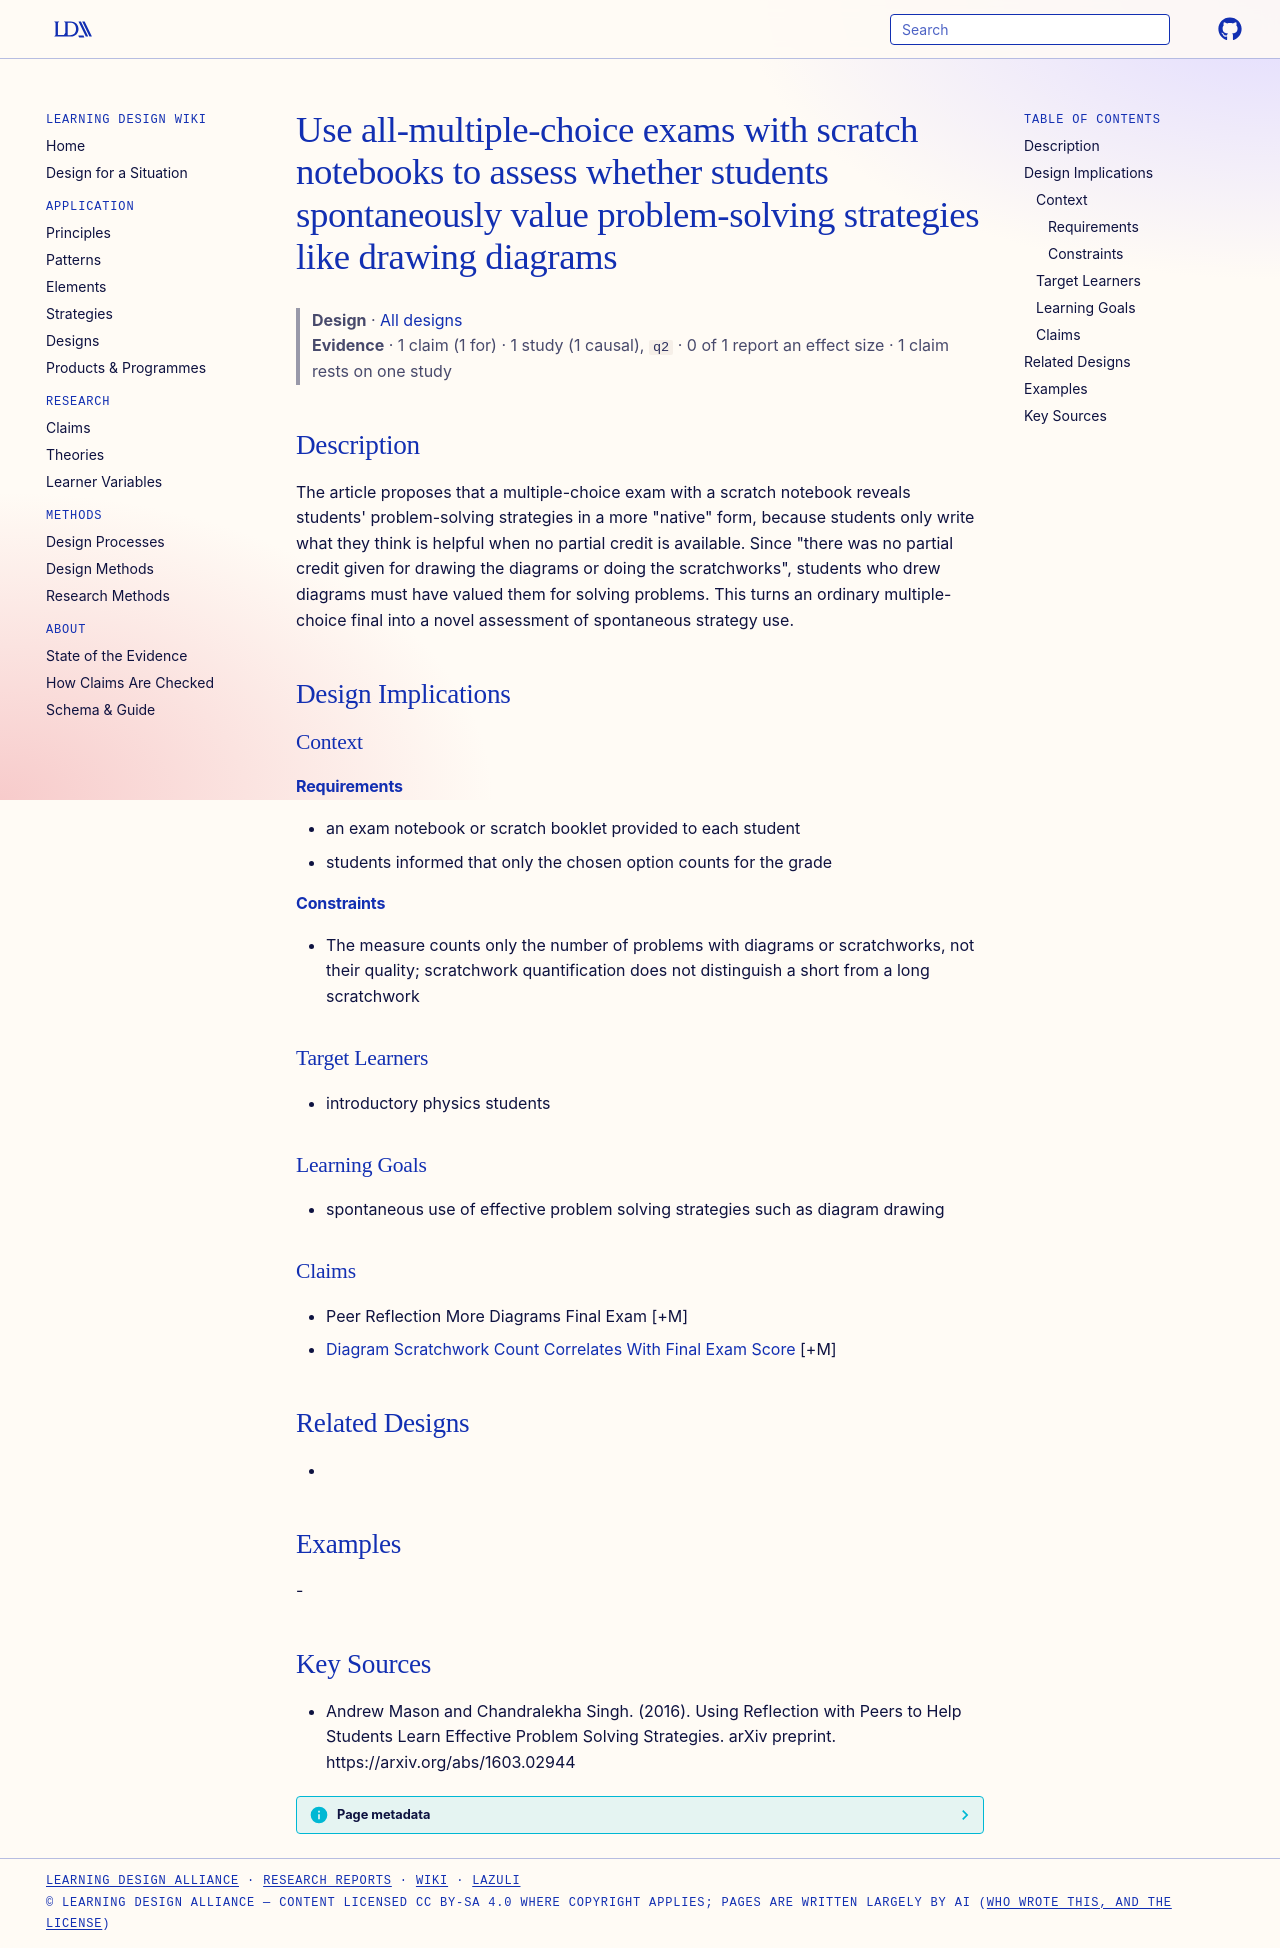

repository: Learning-Design-Alliance/learning-wiki · page: designs/multiple-choice-scratchwork-assessment-principle/index.html · generator: mkdocs

---
type: design
id: multiple-choice-scratchwork-assessment-principle
title: Use all-multiple-choice exams with scratch notebooks to assess whether students spontaneously value problem-solving strategies like drawing diagrams
description: "The article proposes that a multiple-choice exam with a scratch notebook reveals students' problem-solving strategies in a more \"native\" form, because students only write what they think is helpful when no partial cre..."
status: review
generated:
  by: "process:settle-candidates"
  at: 2026-11-17
sources:
  - id: andrew-mason-and-chandralekha-singh-2016
    resource: "https://arxiv.org/abs/1603.02944"
    title: "Andrew Mason and Chandralekha Singh. (2016). Using Reflection with Peers to Help Students Learn Effective Problem Solving Strategies. arXiv preprint. https://arxiv.org/abs/1603.02944"
    author: Andrew Mason and Chandralekha Singh
---

# Use all-multiple-choice exams with scratch notebooks to assess whether students spontaneously value problem-solving strategies like drawing diagrams

> **Design** · [All designs](index.md)
> **Evidence** · 1 claim (1 for) · 1 study (1 causal), `q2` · 0 of 1 report an effect size · 1 claim rests on one study

## Description
The article proposes that a multiple-choice exam with a scratch notebook reveals students' problem-solving strategies in a more "native" form, because students only write what they think is helpful when no partial credit is available. Since "there was no partial credit given for drawing the diagrams or doing the scratchworks", students who drew diagrams must have valued them for solving problems. This turns an ordinary multiple-choice final into a novel assessment of spontaneous strategy use.

## Design Implications

### Context
#### Requirements
- an exam notebook or scratch booklet provided to each student
- students informed that only the chosen option counts for the grade
#### Constraints
- The measure counts only the number of problems with diagrams or scratchworks, not their quality; scratchwork quantification does not distinguish a short from a long scratchwork

### Target Learners
- introductory physics students

### Learning Goals
- spontaneous use of effective problem solving strategies such as diagram drawing

### Claims
- Peer Reflection More Diagrams Final Exam [+M]
- [Diagram Scratchwork Count Correlates With Final Exam Score](../claims/diagram-scratchwork-count-correlates-with-final-exam-score.md) [+M]

## Related Designs
- 

## Examples
-

## Key Sources
- Andrew Mason and Chandralekha Singh. (2016). Using Reflection with Peers to Help Students Learn Effective Problem Solving Strategies. arXiv preprint. https://arxiv.org/abs/1603.02944
